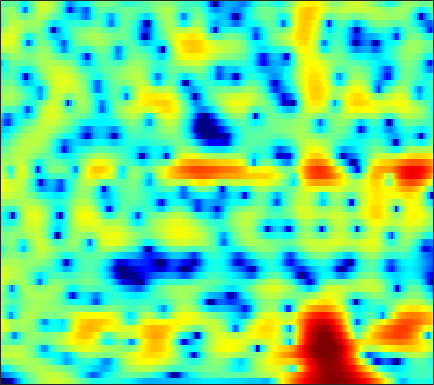

Source data for this figure (header and first rows):
-21.608, -24.347, -31.322, -35.81, -25.994, -19.61, -15.48, -13.077, -10.432, -8.2349, -6.3824, -5.1604, -3.7163, -2.4608, -1.6238, -0.63859, 0.21128, 0.77443, 1.4308, 1.9856, 2.4428, 2.7248, 3.022, 3.2341
-13.2, -12.55, -11.67, -10.8, -10.13, -9.194, -8.197, -7.403, -6.3, -5.173, -4.052, -3.237, -2.203, -1.249, -0.593, 0.1971, 0.8864, 1.338, 1.851, 2.264, 2.581, 2.757, 2.911, 2.977
-8.26, -7.202, -5.969, -4.896, -4.176, -3.304, -2.516, -1.974, -1.302, -0.6868, -0.1297, 0.2499, 0.7058, 1.099, 1.349, 1.623, 1.823, 1.925, 1.995, 1.99, 1.907, 1.799, 1.594, 1.325
-0.4505, -0.1648, 0.229, 0.6111, 0.8781, 1.197, 1.464, 1.63, 1.805, 1.923, 1.979, 1.973, 1.909, 1.777, 1.635, 1.386, 1.071, 0.7977, 0.4001, -0.04238, -0.5354, -0.9424, -1.548, -2.268
2.364, 2.471, 2.627, 2.778, 2.876, 2.97, 3.006, 2.99, 2.898, 2.709, 2.407, 2.092, 1.539, 0.8308, 0.1833, -0.8524, -2.079, -3.096, -4.463, -5.626, -6.317, -6.41, -6.133, -5.759
1.096, 1.443, 1.795, 2.036, 2.159, 2.267, 2.321, 2.333, 2.304, 2.2, 1.988, 1.743, 1.256, 0.5566, -0.1472, -1.388, -3.048, -4.634, -7.274, -10.24, -11.16, -9.695, -7.009, -4.8
-1.335, -1.119, -1.261, -1.777, -2.308, -2.987, -3.327, -3.207, -2.604, -1.76, -0.9567, -0.4721, -0.03707, 0.1692, 0.1798, 0.03901, -0.2426, -0.4965, -0.798, -0.9826, -0.954, -0.8073, -0.4608, 0.01974
1.903, 1.128, -0.2798, -2.309, -4.409, -8.316, -12.23, -10.84, -6.694, -3.71, -1.752, -0.72, 0.1981, 0.6932, 0.8586, 0.8882, 0.7507, 0.5792, 0.3514, 0.1312, -0.01529, -0.06156, -0.03406, 0.1208
5.398, 4.702, 3.736, 2.769, 2.096, 1.358, 0.8863, 0.73, 0.7656, 0.9676, 1.181, 1.265, 1.222, 0.9287, 0.5308, -0.2603, -1.384, -2.454, -4.065, -5.62, -6.484, -6.42, -5.775, -5.112
5.636, 4.711, 3.498, 2.437, 1.829, 1.337, 1.197, 1.257, 1.465, 1.705, 1.886, 1.912, 1.751, 1.326, 0.7931, -0.2937, -1.878, -3.497, -6.325, -9.745, -11.42, -10.16, -7.665, -5.955
2.71, 0.8144, -2.385, -6.77, -10.71, -10.75, -6.411, -3.95, -1.641, -0.08962, 0.9612, 1.493, 1.925, 2.082, 2.033, 1.759, 1.345, 0.9604, 0.4424, -0.02747, -0.3367, -0.4326, -0.4045, -0.3146
0.9808, -0.3218, -2.178, -3.91, -4.786, -4.997, -4.287, -3.459, -2.278, -1.204, -0.3227, 0.2193, 0.7729, 1.156, 1.346, 1.487, 1.529, 1.499, 1.415, 1.292, 1.158, 1.052, 0.8992, 0.7344
1.167, 0.3866, -0.5937, -1.397, -1.835, -2.154, -2.149, -1.954, -1.526, -0.981, -0.4128, -0.009931, 0.4701, 0.8506, 1.08, 1.309, 1.443, 1.495, 1.501, 1.456, 1.351, 1.23, 1.004, 0.7121
1.451, 0.3549, -1.267, -2.938, -4.013, -4.712, -4.318, -3.533, -2.304, -1.165, -0.2162, 0.3471, 0.9157, 1.308, 1.499, 1.659, 1.727, 1.756, 1.763, 1.755, 1.716, 1.656, 1.513, 1.264
2.921, 1.496, -1.095, -4.907, -9.078, -13.77, -8.328, -4.988, -2.123, -0.3383, 0.7573, 1.239, 1.524, 1.482, 1.27, 0.8283, 0.3533, 0.08258, -0.04709, 0.1197, 0.5098, 0.8569, 1.266, 1.502
4.408, 3.758, 2.797, 1.861, 1.263, 0.7796, 0.7212, 0.8741, 1.153, 1.36, 1.348, 1.145, 0.5481, -0.5165, -1.686, -3.93, -7.308, -10.85, -13.61, -9.391, -5.641, -3.723, -1.992, -0.9051
4.122, 3.905, 3.577, 3.225, 2.978, 2.686, 2.421, 2.232, 1.968, 1.639, 1.187, 0.7353, -0.06399, -1.137, -2.129, -3.732, -5.522, -6.682, -7.327, -6.683, -5.423, -4.505, -3.556, -2.939
3.172, 3.108, 2.996, 2.855, 2.744, 2.575, 2.371, 2.198, 1.947, 1.646, 1.295, 0.9914, 0.5353, 0.01363, -0.4059, -0.977, -1.495, -1.833, -2.159, -2.354, -2.471, -2.567, -2.764, -3.116
1.595, 1.663, 1.762, 1.845, 1.862, 1.82, 1.728, 1.622, 1.446, 1.262, 1.095, 0.9889, 0.8773, 0.7925, 0.7261, 0.6433, 0.539, 0.4319, 0.2542, 0.01789, -0.3049, -0.6238, -1.173, -1.932
-1.619, -0.9924, -0.2293, 0.3195, 0.5368, 0.6013, 0.4406, 0.1956, -0.2246, -0.5897, -0.753, -0.6716, -0.3152, 0.2309, 0.6707, 1.206, 1.604, 1.813, 1.937, 1.889, 1.673, 1.408, 0.9098, 0.2633
-6.031, -3.651, -1.671, -0.617, -0.2586, -0.2917, -0.9758, -1.923, -3.878, -6.737, -9.351, -8.584, -5.157, -2.196, -0.5193, 1.087, 2.155, 2.681, 3.064, 3.142, 2.967, 2.699, 2.19, 1.592
-2.006, -1.235, -0.3567, 0.1745, 0.3652, 0.2387, -0.3761, -1.141, -2.647, -4.51, -5.759, -5.293, -3.198, -0.9038, 0.4993, 1.887, 2.805, 3.191, 3.353, 3.156, 2.618, 2.005, 0.9599, -0.3084
-0.5599, -0.3325, -0.06105, 0.2078, 0.3487, 0.4146, 0.4363, 0.3834, 0.3001, 0.3029, 0.4693, 0.7389, 1.26, 1.863, 2.29, 2.74, 2.982, 2.969, 2.682, 2.044, 1.009, -0.07004, -2.012, -4.776
-2.156, -1.973, -1.731, -1.49, -1.33, -1.023, -0.6305, -0.2852, 0.2622, 0.8376, 1.426, 1.853, 2.377, 2.791, 3.015, 3.166, 3.087, 2.89, 2.4, 1.62, 0.5428, -0.4772, -2.097, -3.91
-4.854, -4.598, -4.498, -4.749, -4.954, -4.83, -4.139, -3.163, -1.604, -0.09073, 1.224, 2.039, 2.9, 3.509, 3.801, 3.973, 3.878, 3.658, 3.124, 2.345, 1.316, 0.3798, -1.038, -2.626
-5.922, -5.571, -6.155, -8.157, -11.1, -22.01, -15.46, -8.79, -3.976, -0.9785, 1.111, 2.259, 3.361, 4.085, 4.417, 4.591, 4.533, 4.296, 3.766, 2.999, 1.971, 1.03, -0.5352, -2.513
-2.672, -2.611, -2.916, -3.437, -3.962, -4.171, -3.65, -2.679, -1.138, 0.3336, 1.546, 2.252, 2.953, 3.367, 3.512, 3.514, 3.309, 3.033, 2.531, 1.843, 0.9844, 0.2325, -0.9213, -2.232
1.058, 0.9448, 0.8236, 0.6841, 0.6424, 0.6567, 0.8055, 0.9916, 1.279, 1.605, 1.847, 1.958, 1.986, 1.875, 1.695, 1.354, 0.862, 0.4804, -0.1087, -0.7373, -1.393, -1.915, -2.575, -3.26
3.583, 3.405, 3.217, 3.015, 2.917, 2.749, 2.643, 2.539, 2.373, 2.147, 1.822, 1.504, 0.9294, 0.2211, -0.3907, -1.314, -2.275, -2.966, -3.825, -4.462, -4.917, -5.206, -5.567, -5.981
4.884, 4.66, 4.345, 4.071, 3.868, 3.623, 3.391, 3.193, 2.896, 2.431, 1.809, 1.198, 0.1211, -1.258, -2.524, -4.557, -6.839, -8.724, -10.53, -10.88, -10.15, -9.502, -9.118, -9.131
5.124, 4.719, 4.128, 3.633, 3.337, 3.229, 3.212, 3.276, 3.246, 3.027, 2.475, 1.816, 0.6097, -1.101, -2.757, -5.521, -9.156, -12.88, -20.07, -17.33, -12.49, -10.43, -8.878, -8.451
4.323, 3.388, 1.572, -0.8259, -2.047, -1.457, 0.7308, 2.176, 3.424, 4.01, 3.921, 3.44, 2.358, 0.744, -0.7666, -3.076, -5.159, -6.418, -7, -6.667, -5.628, -4.782, -3.689, -3.117
2.658, 1.916, -0.03538, -2.967, -5.062, -3.511, -0.3667, 1.568, 3.21, 3.983, 4.022, 3.606, 2.421, 0.4973, -1.565, -5.495, -11.94, -18.02, -11.46, -6.703, -3.964, -2.532, -1.2, -0.3567
1.181, 1.235, 1.125, 1.011, 1.053, 1.36, 1.924, 2.331, 2.813, 2.998, 2.85, 2.493, 1.593, 0.2899, -0.948, -2.894, -4.726, -5.513, -5.166, -4.104, -2.914, -2.199, -1.567, -1.182
-0.2324, 0.08873, 0.5341, 0.9231, 1.243, 1.578, 1.965, 2.2, 2.428, 2.532, 2.465, 2.295, 1.924, 1.388, 0.9271, 0.3015, -0.2916, -0.6225, -0.9185, -1.095, -1.224, -1.365, -1.666, -2.174
-2.405, -1.784, -0.9852, -0.249, 0.2425, 0.8505, 1.34, 1.678, 2.026, 2.283, 2.428, 2.461, 2.435, 2.303, 2.147, 1.9, 1.603, 1.362, 0.9755, 0.5567, 0.0159, -0.4834, -1.313, -2.449
-5.495, -4.392, -3.15, -2.083, -1.403, -0.5459, 0.1646, 0.6379, 1.193, 1.649, 2.018, 2.239, 2.442, 2.571, 2.611, 2.581, 2.484, 2.339, 2.069, 1.671, 1.129, 0.6119, -0.2776, -1.393
-7.85, -6.66, -5.41, -4.327, -3.578, -2.661, -1.761, -1.151, -0.3931, 0.2738, 0.8572, 1.238, 1.665, 2.018, 2.236, 2.451, 2.576, 2.608, 2.566, 2.389, 2.089, 1.762, 1.184, 0.4576
-8.497, -8.326, -8.023, -7.482, -6.826, -5.79, -4.608, -3.751, -2.709, -1.815, -1.055, -0.558, 0.06844, 0.6302, 1.026, 1.532, 1.968, 2.254, 2.531, 2.706, 2.744, 2.679, 2.485, 2.128
-9.444, -11.31, -14.24, -15.9, -14.02, -10.62, -7.928, -6.5, -5.105, -4.184, -3.57, -3.179, -2.628, -1.921, -1.284, -0.3443, 0.6081, 1.28, 2.034, 2.656, 3.082, 3.289, 3.418, 3.361
-6.764, -8.517, -11.34, -12.76, -11.56, -9.194, -7.244, -6.287, -5.781, -5.962, -6.823, -7.711, -8.62, -7.761, -6.107, -3.656, -1.519, -0.1793, 1.267, 2.358, 3.177, 3.617, 3.989, 4.163
-1.583, -2.022, -2.497, -2.835, -2.914, -2.813, -2.895, -3.065, -3.743, -5.087, -7.397, -10.09, -15.27, -13.58, -9.417, -5.41, -2.732, -1.222, 0.4217, 1.671, 2.692, 3.298, 3.885, 4.207
0.7507, 0.8521, 0.9295, 0.9005, 0.7886, 0.5931, 0.2518, -0.1644, -0.8429, -1.733, -2.772, -3.489, -4.217, -4.421, -4.241, -3.808, -3.156, -2.698, -1.927, -0.8917, 0.3011, 1.222, 2.304, 3.023
0.5859, 1.084, 1.485, 1.703, 1.73, 1.527, 1.219, 0.861, 0.2716, -0.4214, -1.166, -1.775, -2.505, -3.32, -3.996, -5.135, -6.801, -8.432, -10.54, -9.072, -5.33, -2.852, -0.3296, 1.42
-0.7529, -0.08352, 0.4902, 0.7614, 0.8079, 0.634, 0.1942, -0.2356, -0.9946, -1.869, -2.742, -3.371, -4.107, -4.778, -5.333, -6.259, -7.794, -9.323, -11.08, -9.671, -6.03, -3.512, -0.8694, 1.06
-2.141, -1.574, -1.027, -0.7956, -0.8289, -1.092, -1.758, -2.513, -3.87, -5.598, -7.562, -8.727, -9.328, -8.527, -7.621, -6.509, -5.571, -4.968, -4.094, -2.962, -1.627, -0.5707, 0.7891, 1.98
-3.689, -3.17, -2.562, -2.163, -2.082, -2.313, -2.938, -3.776, -5.479, -8.131, -12.49, -18.2, -20.48, -12.47, -9.136, -6.224, -4.161, -2.965, -1.651, -0.4994, 0.5311, 1.232, 2.068, 2.789
-6.695, -5.508, -4.145, -3.133, -2.63, -2.37, -2.482, -2.8, -3.512, -4.484, -5.461, -5.927, -5.97, -5.2, -4.329, -3.03, -1.824, -0.9788, 0.01107, 0.8401, 1.544, 1.997, 2.493, 2.855
-9.676, -6.831, -4.364, -2.773, -1.966, -1.299, -1.017, -0.9675, -1.075, -1.298, -1.52, -1.603, -1.562, -1.32, -1.011, -0.4933, 0.06587, 0.5018, 1.049, 1.492, 1.837, 2.013, 2.152, 2.147
-3.377, -2.366, -1.168, -0.2304, 0.2753, 0.7201, 0.8703, 0.836, 0.6442, 0.3612, 0.06059, -0.1575, -0.2883, -0.2618, -0.1145, 0.196, 0.6029, 0.8826, 1.226, 1.458, 1.535, 1.476, 1.237, 0.8118
1.914, 2.171, 2.515, 2.774, 2.864, 2.802, 2.535, 2.157, 1.432, 0.4869, -0.5976, -1.401, -2.208, -2.387, -2.096, -1.333, -0.4864, 0.05661, 0.5496, 0.7956, 0.7404, 0.5156, -0.06562, -0.9316
4.179, 4.298, 4.435, 4.461, 4.374, 4.05, 3.46, 2.796, 1.526, -0.3478, -3.126, -6.114, -12.34, -13.83, -8.997, -4.859, -2.487, -1.364, -0.5494, -0.3224, -0.5533, -0.9811, -1.832, -2.953
3.448, 3.763, 4.112, 4.323, 4.356, 4.202, 3.742, 3.186, 2.142, 0.6819, -1.22, -2.815, -4.773, -5.256, -4.507, -3.051, -1.829, -1.292, -1.032, -1.371, -2.241, -3.241, -4.886, -6.692
0.127, 1.115, 2.191, 2.97, 3.344, 3.582, 3.529, 3.315, 2.832, 2.199, 1.504, 1.016, 0.4899, 0.2091, 0.1445, 0.1829, 0.1546, 0.001224, -0.4908, -1.422, -2.981, -4.697, -8.082, -14.01
-3.954, -1.808, 0.1767, 1.471, 2.099, 2.558, 2.704, 2.644, 2.385, 2.031, 1.685, 1.454, 1.308, 1.277, 1.318, 1.382, 1.341, 1.215, 0.788, 0.04151, -1.084, -2.193, -3.967, -5.808
-2.723, -1.418, -0.01192, 0.9509, 1.396, 1.645, 1.518, 1.2, 0.5403, -0.2986, -1.06, -1.362, -1.204, -0.5026, 0.1754, 1.025, 1.701, 2.02, 2.185, 2.03, 1.602, 1.133, 0.3543, -0.4945
-0.9023, -0.4025, 0.201, 0.6259, 0.7795, 0.7017, 0.1853, -0.5581, -2.152, -4.797, -9.275, -13.7, -10.77, -5.234, -2.528, -0.05048, 1.584, 2.404, 3.105, 3.418, 3.406, 3.217, 2.752, 2.078
-2.351, -2.028, -1.594, -1.215, -1.024, -0.9763, -1.227, -1.651, -2.622, -4.027, -5.627, -6.294, -5.51, -3.363, -1.671, 0.2279, 1.647, 2.439, 3.156, 3.553, 3.654, 3.549, 3.197, 2.602
